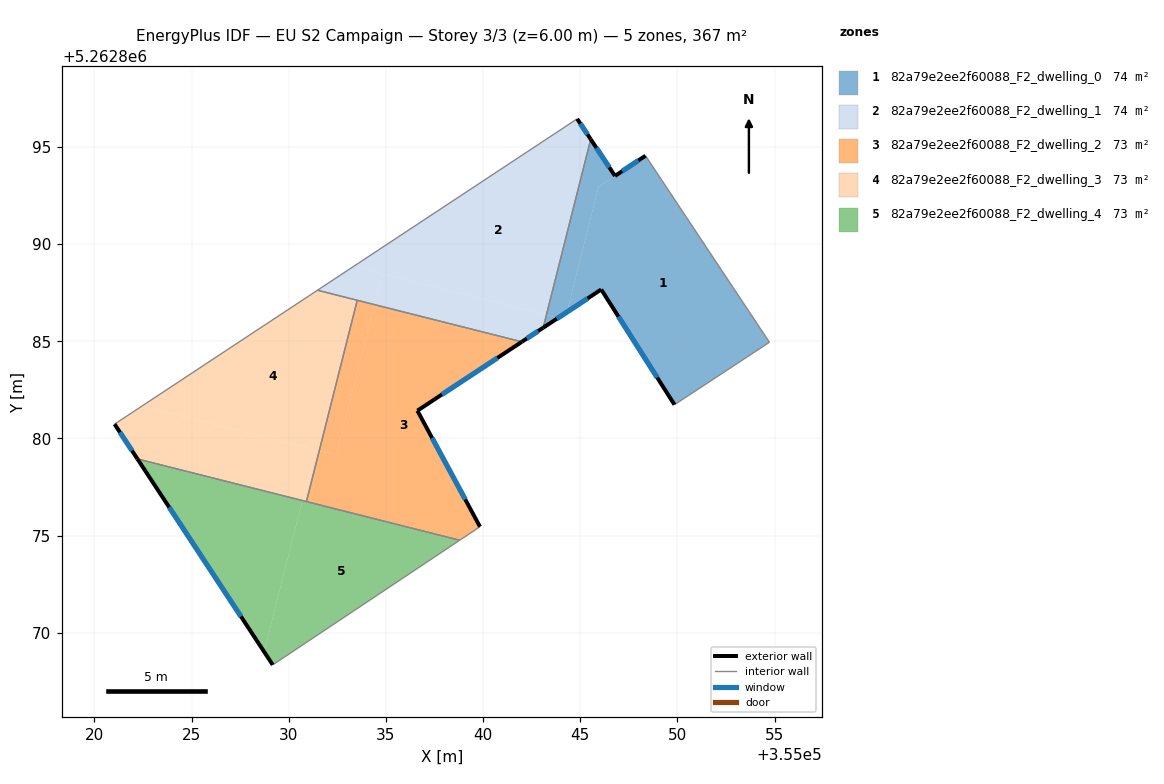
=== STOREY PLAN SPEC (per zone: floor XY polygon, exterior-wall plan segments, windows/doors) ===
zone 1: 82a79e2ee2f60088_F2_dwelling_0  (74.1 m²)
  floor: (355048.36, 5262894.55) (355054.74, 5262884.95) (355049.85, 5262881.74) (355046.08, 5262887.67) (355044.32, 5262886.51) (355045.94, 5262892.95)
  floor: (355045.54, 5262895.40) (355046.79, 5262893.51) (355045.94, 5262892.95) (355044.32, 5262886.51) (355043.86, 5262886.20) (355043.26, 5262886.35)
  floor: (355043.86, 5262886.20) (355043.09, 5262885.70) (355043.26, 5262886.35)
  exterior wall: (355046.79, 5262893.51) – (355045.54, 5262895.40)  [2.3 m]
    window: (355046.50, 5262893.95) – (355045.83, 5262894.95)  [1.9 m²]
  exterior wall: (355048.36, 5262894.55) – (355046.79, 5262893.51)  [1.9 m]
    window: (355047.99, 5262894.31) – (355047.16, 5262893.75)  [1.6 m²]
  exterior wall: (355046.08, 5262887.67) – (355049.85, 5262881.74)  [7.0 m]
    window: (355046.97, 5262886.27) – (355048.97, 5262883.13)  [5.9 m²]
  exterior wall: (355043.09, 5262885.70) – (355046.08, 5262887.67)  [3.6 m]
    window: (355043.80, 5262886.16) – (355045.38, 5262887.20)  [3.0 m²]
  interior walls: 3
zone 2: 82a79e2ee2f60088_F2_dwelling_1  (74.1 m²)
  floor: (355044.84, 5262896.45) (355045.54, 5262895.40) (355043.26, 5262886.35) (355033.34, 5262888.85)
  floor: (355043.26, 5262886.35) (355043.09, 5262885.70) (355042.00, 5262884.97) (355034.41, 5262886.89) (355034.81, 5262888.48)
  floor: (355034.81, 5262888.48) (355034.41, 5262886.89) (355031.48, 5262887.63) (355033.34, 5262888.85)
  exterior wall: (355045.54, 5262895.40) – (355044.84, 5262896.45)  [1.3 m]
    window: (355045.38, 5262895.64) – (355045.01, 5262896.20)  [1.1 m²]
  exterior wall: (355042.00, 5262884.97) – (355043.09, 5262885.70)  [1.3 m]
    window: (355042.25, 5262885.14) – (355042.84, 5262885.53)  [1.1 m²]
  interior walls: 4
zone 3: 82a79e2ee2f60088_F2_dwelling_2  (72.6 m²)
  floor: (355034.41, 5262886.89) (355032.45, 5262879.14) (355031.57, 5262879.36) (355033.52, 5262887.11)
  floor: (355042.00, 5262884.97) (355036.62, 5262881.43) (355039.84, 5262875.46) (355038.80, 5262874.76) (355030.91, 5262876.75) (355031.57, 5262879.36) (355032.45, 5262879.14) (355034.41, 5262886.89)
  exterior wall: (355036.62, 5262881.43) – (355042.00, 5262884.97)  [6.4 m]
    window: (355037.88, 5262882.26) – (355040.73, 5262884.14)  [5.4 m²]
  exterior wall: (355039.84, 5262875.46) – (355036.62, 5262881.43)  [6.8 m]
    window: (355039.08, 5262876.86) – (355037.38, 5262880.03)  [5.7 m²]
  interior walls: 4
zone 4: 82a79e2ee2f60088_F2_dwelling_3  (72.6 m²)
  floor: (355033.52, 5262887.11) (355031.57, 5262879.36) (355022.44, 5262881.66) (355031.48, 5262887.63)
  floor: (355031.36, 5262879.42) (355030.70, 5262876.81) (355022.21, 5262878.95) (355021.04, 5262880.74) (355022.44, 5262881.66)
  floor: (355031.57, 5262879.36) (355030.91, 5262876.75) (355030.70, 5262876.81) (355031.36, 5262879.42)
  exterior wall: (355021.04, 5262880.74) – (355022.21, 5262878.95)  [2.1 m]
    window: (355021.31, 5262880.32) – (355021.94, 5262879.37)  [1.8 m²]
  interior walls: 4
zone 5: 82a79e2ee2f60088_F2_dwelling_4  (73.3 m²)
  floor: (355038.80, 5262874.76) (355029.18, 5262868.35) (355028.74, 5262869.02) (355030.70, 5262876.81)
  floor: (355030.70, 5262876.81) (355028.74, 5262869.02) (355022.21, 5262878.95)
  exterior wall: (355022.21, 5262878.95) – (355029.18, 5262868.35)  [12.7 m]
    window: (355023.85, 5262876.46) – (355027.54, 5262870.84)  [10.7 m²]
  interior walls: 3

=== DERIVED (storey summary) ===
Building: EU S2 Campaign
Storey: 3 of 3  (floor level z = 6.00 m)
Storey gross floor area: 366.6 m²
Zones on this storey: 5
  - 82a79e2ee2f60088_F2_dwelling_0: floor 74.1 m²; exterior wall 14.8 m (44.3 m²); 4 window(s) 12.4 m²; WWR 28.1%
  - 82a79e2ee2f60088_F2_dwelling_1: floor 74.1 m²; exterior wall 2.6 m (7.7 m²); 2 window(s) 2.2 m²; WWR 28.1%
  - 82a79e2ee2f60088_F2_dwelling_2: floor 72.6 m²; exterior wall 13.2 m (39.7 m²); 2 window(s) 11.2 m²; WWR 28.1%
  - 82a79e2ee2f60088_F2_dwelling_3: floor 72.6 m²; exterior wall 2.1 m (6.4 m²); 1 window(s) 1.8 m²; WWR 28.1%
  - 82a79e2ee2f60088_F2_dwelling_4: floor 73.3 m²; exterior wall 12.7 m (38.0 m²); 1 window(s) 10.7 m²; WWR 28.1%
Zone adjacency (shared interzone walls):
  - 82a79e2ee2f60088_F2_dwelling_0 ↔ 82a79e2ee2f60088_F2_dwelling_1
  - 82a79e2ee2f60088_F2_dwelling_1 ↔ 82a79e2ee2f60088_F2_dwelling_2
  - 82a79e2ee2f60088_F2_dwelling_1 ↔ 82a79e2ee2f60088_F2_dwelling_3
  - 82a79e2ee2f60088_F2_dwelling_2 ↔ 82a79e2ee2f60088_F2_dwelling_3
  - 82a79e2ee2f60088_F2_dwelling_2 ↔ 82a79e2ee2f60088_F2_dwelling_4
  - 82a79e2ee2f60088_F2_dwelling_3 ↔ 82a79e2ee2f60088_F2_dwelling_4